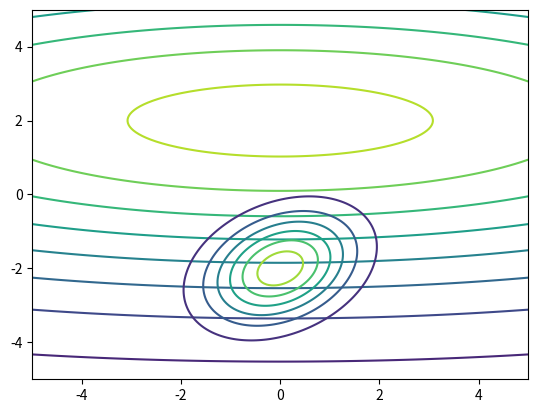

This figure's Python source: (Note: this script raises an exception after producing the figure.)
%matplotlib notebook
%load_ext autoreload
%autoreload 2

import matplotlib.pyplot as plt
import numpy as np

from scipy.stats import multivariate_normal
from scipy.linalg import sqrtm

def wasserstein(m1, m2, S1, S2):
    dm = m2 - m1
    S1_half = sqrtm(S1)
    dS = S1 + S2 - 2 * sqrtm(S1_half.dot(S2).dot(S1_half))
    return np.sqrt(dm.dot(dm) + np.trace(dS))

def plot(p, xlim=[-5, 5], ylim=[-5, 5], n=200):
    X = np.linspace(*xlim, n)
    Y = np.linspace(*ylim, n)
    X, Y = np.meshgrid(X, Y)
    pos = np.dstack((X, Y))
    Z = p.pdf(pos)
    plt.contour(X, Y, Z)
    
m1 = np.array([0, 2])
S1 = np.array([[100, 0], [0, 10]])

m2 = np.array([0, -2])
S2 = np.array([[1, .3], [.3, 1]])

print("Wasserstein distance:", wasserstein(m1, m2, S1, S2))

plt.figure()
p1 = multivariate_normal(m1, S1)
p2 = multivariate_normal(m2, S2)
plot(p1)
plot(p2)

import cvxpy as cp

def opt_wasserstein(m1, m2, S1, S2):
    C = cp.Variable((4, 4), PSD=True)
    constraints = [C[:2, :2] == S1, C[2:, 2:] == S2]
    cost = cp.sum_squares(m2 - m1) + cp.trace(S1 + S2 - 2 * C[:2, 2:])
    prob = cp.Problem(cp.Minimize(cost), constraints)
    prob.solve()
    return np.sqrt(prob.value)
print("Wasserstein distance:", opt_wasserstein(m1, m2, S1, S2))

